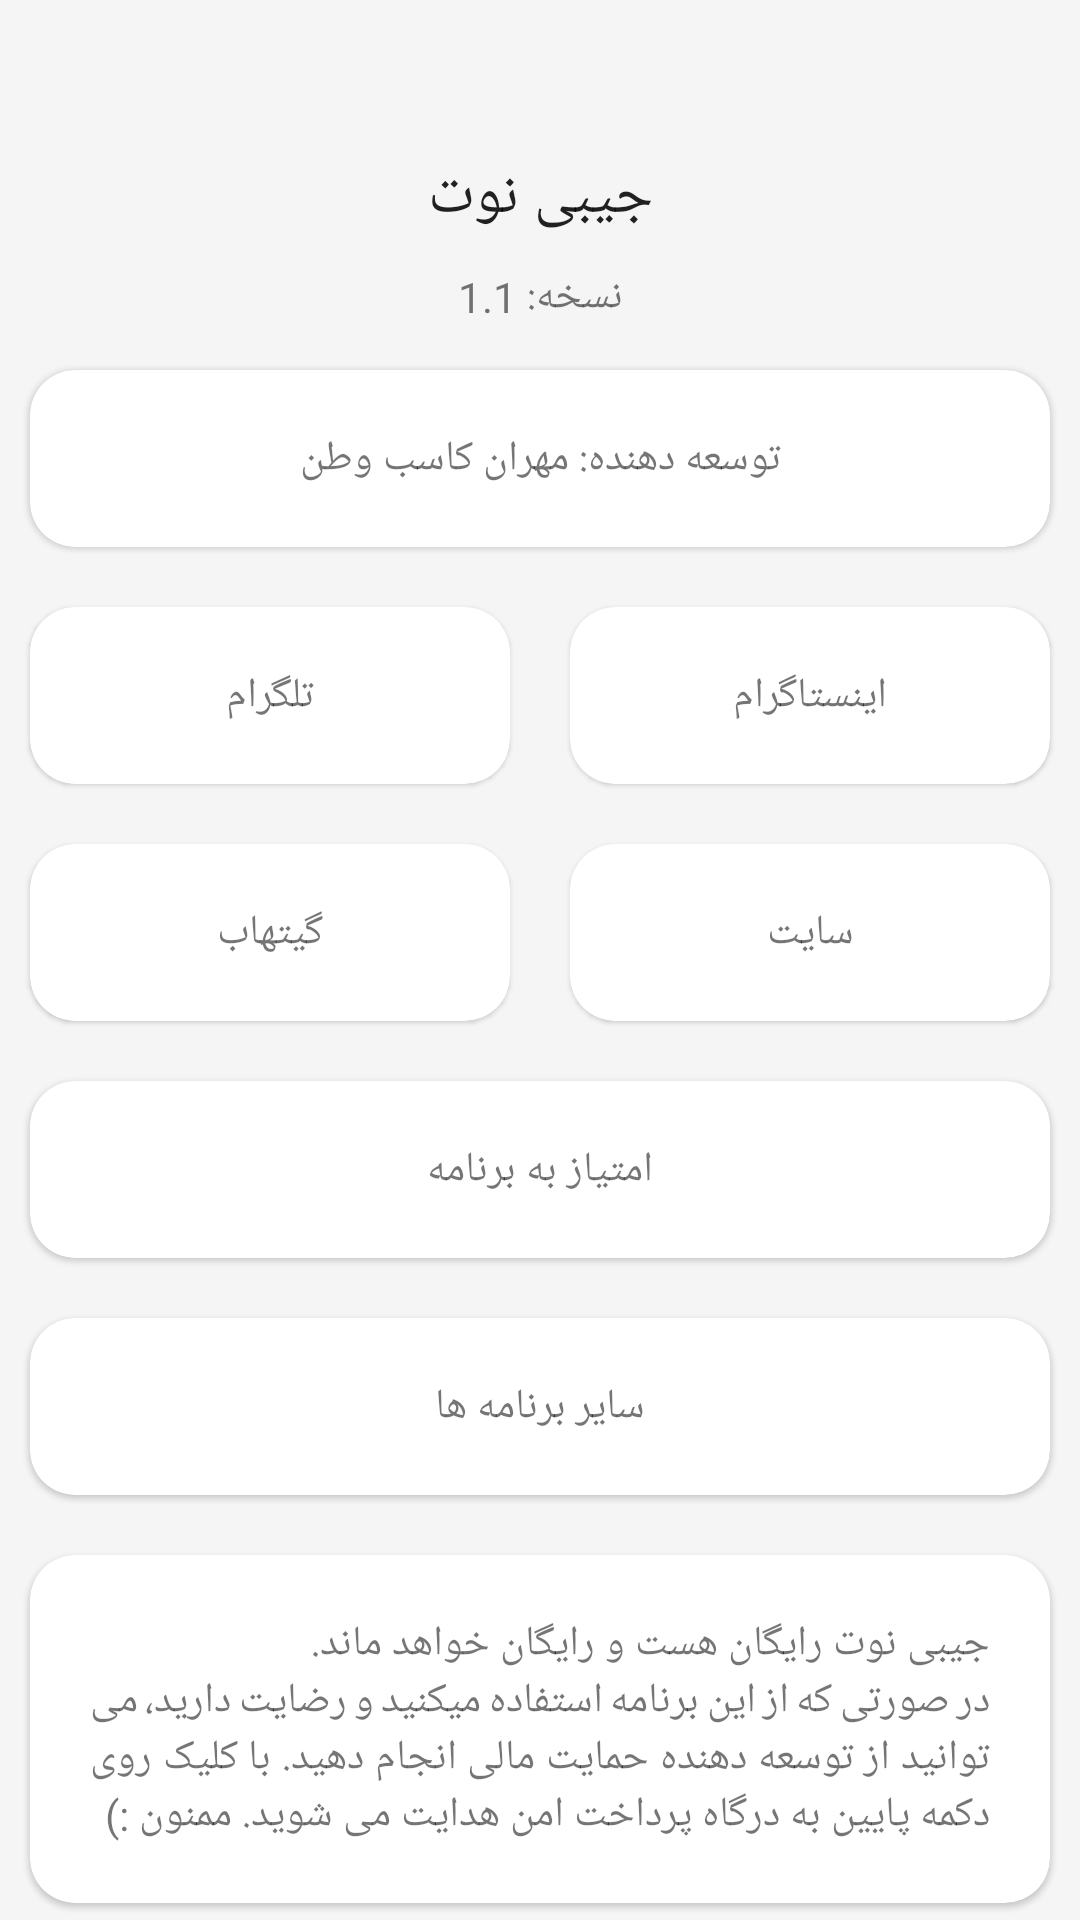

Write the Android layout XML for this screen, with the resource values it uses.
<!-- AndroidManifest.xml: application theme Theme.GBNote -->
<!-- res/layout/activity_info.xml -->
<?xml version="1.0" encoding="utf-8"?>
<RelativeLayout
    xmlns:android="http://schemas.android.com/apk/res/android"
    xmlns:tools="http://schemas.android.com/tools"
    android:layout_height="match_parent"
    android:layout_width="match_parent">
    <include
        android:id="@+id/toolbar"
        android:layout_alignParentTop="true"
        layout="@layout/toolbar"
        android:layout_width="match_parent"
        android:layout_height="wrap_content"
        android:layout_margin="10dp" />

<ScrollView xmlns:android="http://schemas.android.com/apk/res/android"
    xmlns:tools="http://schemas.android.com/tools"
    android:layout_width="match_parent"
    android:layout_below="@id/toolbar"
    android:layout_height="match_parent"
    android:scrollbars="none">

    <androidx.appcompat.widget.LinearLayoutCompat
        android:layout_width="match_parent"
        android:layout_height="match_parent"
        android:orientation="vertical"
        tools:context=".activities.InfoActivity">



        <TextView
            style="@style/TextAppearance.AppCompat.Title"
            android:layout_width="match_parent"
            android:layout_height="wrap_content"
            android:layout_margin="5dp"
            android:gravity="center"
            android:text="@string/app_name" />

        <TextView
            android:layout_width="match_parent"
            android:layout_height="wrap_content"
            android:layout_margin="5dp"
            android:gravity="center"
            android:text="@string/version" />

        <androidx.cardview.widget.CardView
            style="@style/customCardView"
            android:layout_width="match_parent"
            android:layout_height="wrap_content"
            android:layout_margin="10dp">

            <TextView
                android:layout_width="match_parent"
                android:layout_height="wrap_content"
                android:layout_margin="20dp"
                android:gravity="center"
                android:text="@string/developer" />


        </androidx.cardview.widget.CardView>

        <androidx.appcompat.widget.LinearLayoutCompat
            android:layout_width="match_parent"
            android:layout_height="wrap_content"
            android:orientation="horizontal">

            <androidx.cardview.widget.CardView
                android:id="@+id/cv_telegram"
                style="@style/customCardView"
                android:layout_width="match_parent"
                android:layout_height="wrap_content"
                android:layout_margin="10dp"
                android:layout_weight="1">

                <TextView
                    android:layout_width="match_parent"
                    android:layout_height="wrap_content"
                    android:layout_margin="20dp"
                    android:gravity="center"
                    android:text="@string/telegram" />


            </androidx.cardview.widget.CardView>

            <androidx.cardview.widget.CardView
                android:id="@+id/cv_instagram"
                style="@style/customCardView"
                android:layout_width="match_parent"
                android:layout_height="wrap_content"
                android:layout_margin="10dp"
                android:layout_weight="1">

                <TextView
                    android:layout_width="match_parent"
                    android:layout_height="wrap_content"
                    android:layout_margin="20dp"
                    android:gravity="center"
                    android:text="@string/instagram" />


            </androidx.cardview.widget.CardView>


        </androidx.appcompat.widget.LinearLayoutCompat>

        <androidx.appcompat.widget.LinearLayoutCompat
            android:layout_width="match_parent"
            android:layout_height="wrap_content"
            android:orientation="horizontal">

            <androidx.cardview.widget.CardView
                android:id="@+id/cv_github"
                style="@style/customCardView"
                android:layout_width="match_parent"
                android:layout_height="wrap_content"
                android:layout_margin="10dp"
                android:layout_weight="1">

                <TextView
                    android:layout_width="match_parent"
                    android:layout_height="wrap_content"
                    android:layout_margin="20dp"
                    android:gravity="center"
                    android:text="@string/github" />


            </androidx.cardview.widget.CardView>

            <androidx.cardview.widget.CardView
                android:id="@+id/cv_site"
                style="@style/customCardView"
                android:layout_width="match_parent"
                android:layout_height="wrap_content"
                android:layout_margin="10dp"
                android:layout_weight="1">

                <TextView
                    android:layout_width="match_parent"
                    android:layout_height="wrap_content"
                    android:layout_margin="20dp"
                    android:gravity="center"
                    android:text="@string/site" />


            </androidx.cardview.widget.CardView>


        </androidx.appcompat.widget.LinearLayoutCompat>

        <androidx.cardview.widget.CardView
            android:id="@+id/cv_rate"
            style="@style/customCardView"
            android:layout_width="match_parent"
            android:layout_height="wrap_content"
            android:layout_margin="10dp">

            <TextView
                android:layout_width="match_parent"
                android:layout_height="wrap_content"
                android:layout_margin="20dp"
                android:gravity="center"
                android:text="@string/rate" />


        </androidx.cardview.widget.CardView>

        <androidx.cardview.widget.CardView
            android:id="@+id/cv_apps"
            style="@style/customCardView"
            android:layout_width="match_parent"
            android:layout_height="wrap_content"
            android:layout_margin="10dp">

            <TextView
                android:layout_width="match_parent"
                android:layout_height="wrap_content"
                android:layout_margin="20dp"
                android:gravity="center"
                android:text="@string/apps" />


        </androidx.cardview.widget.CardView>

        <androidx.cardview.widget.CardView

            style="@style/customCardView"
            android:layout_width="match_parent"
            android:layout_height="wrap_content"
            android:layout_margin="10dp">

            <TextView
                android:layout_width="match_parent"
                android:layout_height="wrap_content"
                android:layout_margin="20dp"
                android:gravity="right"
                android:justificationMode="inter_word"
                android:text="@string/info" />


        </androidx.cardview.widget.CardView>

        <androidx.cardview.widget.CardView
            android:id="@+id/cv_donate"
            style="@style/customCardView2"
            android:layout_width="match_parent"
            android:layout_height="wrap_content"
            android:layout_margin="10dp">

            <TextView
                style="@style/TextAppearance.AppCompat.Title"
                android:layout_width="match_parent"
                android:layout_height="wrap_content"
                android:layout_margin="20dp"
                android:gravity="center"
                android:text="@string/donate"
                android:textColor="@color/white" />


        </androidx.cardview.widget.CardView>

        <androidx.cardview.widget.CardView

            style="@style/customCardView"
            android:layout_width="match_parent"
            android:layout_height="wrap_content"
            android:layout_margin="10dp">

            <TextView
                android:layout_width="match_parent"
                android:layout_height="wrap_content"
                android:layout_margin="20dp"
                android:gravity="right"
                android:justificationMode="inter_word"
                android:text="@string/license" />


        </androidx.cardview.widget.CardView>

    </androidx.appcompat.widget.LinearLayoutCompat>
</ScrollView>
</RelativeLayout>
<!-- res/layout/toolbar.xml (included above) -->
<?xml version="1.0" encoding="utf-8"?>
<RelativeLayout xmlns:android="http://schemas.android.com/apk/res/android"
    android:layout_width="match_parent"
    xmlns:app="http://schemas.android.com/apk/res-auto"

    android:layout_height="wrap_content">

    <TextView
        style="@style/TextAppearance.AppCompat.Title"
        android:id="@+id/txt_toolbar"
        android:layout_width="wrap_content"
        android:layout_height="wrap_content"
        android:layout_centerHorizontal="true"
        android:layout_centerVertical="true" />

    <ImageView
        android:id="@+id/img1"
        android:layout_width="wrap_content"
        android:layout_height="wrap_content"
        android:layout_alignParentStart="true"
        android:layout_margin="10dp" />

    <ImageView
        android:id="@+id/img2"
        android:layout_width="wrap_content"
        android:layout_height="wrap_content"
        android:layout_margin="10dp"
        android:layout_toEndOf="@id/img1" />

    <ImageView
        android:id="@+id/img3"
        android:layout_width="wrap_content"
        android:layout_height="wrap_content"
        android:layout_margin="10dp"
        android:layout_toStartOf="@id/img4" />

    <ImageView
        android:id="@+id/img4"
        android:layout_width="wrap_content"
        android:layout_height="wrap_content"
        android:layout_alignParentEnd="true"
        android:layout_margin="10dp" />


</RelativeLayout>
<!-- resources referenced by this layout -->
<resources>
  <color name="white">#FFFFFFFF</color>
  <string name="app_name">جیبی نوت</string>
  <string name="apps">سایر برنامه ها</string>
  <string name="developer">توسعه دهنده: مهران کاسب وطن</string>
  <string name="donate">حمایت مالی</string>
  <string name="github">گیتهاب</string>
  <string name="info">
  
          جیبی نوت رایگان هست و رایگان خواهد ماند. \nدر صورتی که از این برنامه استفاده میکنید و رضایت دارید، می توانید از توسعه دهنده حمایت مالی انجام دهید. با کلیک روی دکمه پایین به درگاه پرداخت امن هدایت می شوید. ممنون :)
  
      </string>
  <string name="instagram">اینستاگرام</string>
  <string name="license">
          ابن برنامه تحت لایسنس GNU GENERAL PUBLIC LICENSE Version 3 منتشر شده است. \nاستفاده شخصی جهت آموزش آزاد است ولی هر گونه بهره برداری مادی و همچنین انتشار آن در سایر مارکت های ایرانی و غیر ایرانی بدون اجاره توسعه دهنده مجاز نیست.\nزمستان 1400
      </string>
  <string name="rate">امتیاز به برنامه</string>
  <string name="site">سایت</string>
  <string name="telegram">تلگرام</string>
  <string name="version">نسخه: 1.1</string>
  <style name="customCardView" parent="Widget.MaterialComponents.CardView">
          <item name="cardBackgroundColor">@color/cv_day</item>
          <item name="cardCornerRadius">15dp</item>
  
      </style>
  <style name="customCardView2" parent="Widget.MaterialComponents.CardView">
          <item name="cardBackgroundColor">@color/red_700</item>
          <item name="cardCornerRadius">15dp</item>
  
      </style>
  <style name="Theme.GBNote" parent="Theme.MaterialComponents.DayNight.NoActionBar">
          
          <item name="colorPrimary">@color/white</item>
          <item name="colorPrimaryVariant">@color/grey</item>
          <item name="colorOnPrimary">@color/white</item>
          
          <item name="colorSecondary">@color/red_700</item>
          <item name="colorSecondaryVariant">@color/red_200</item>
          <item name="colorOnSecondary">@color/white</item>
          
          <item name="android:statusBarColor" tools:targetApi="l">?attr/colorPrimaryVariant</item>
          
          <item name="android:windowBackground">@color/grey</item>
          <item name="colorAccent">@color/red_700</item>
  
      </style>
  <color name="cv_day">#ffffff</color>
  <color name="red_700">#d32f2f</color>
  <color name="grey">#f5f5f5</color>
  <color name="red_200">#ef9a9a</color>
</resources>
